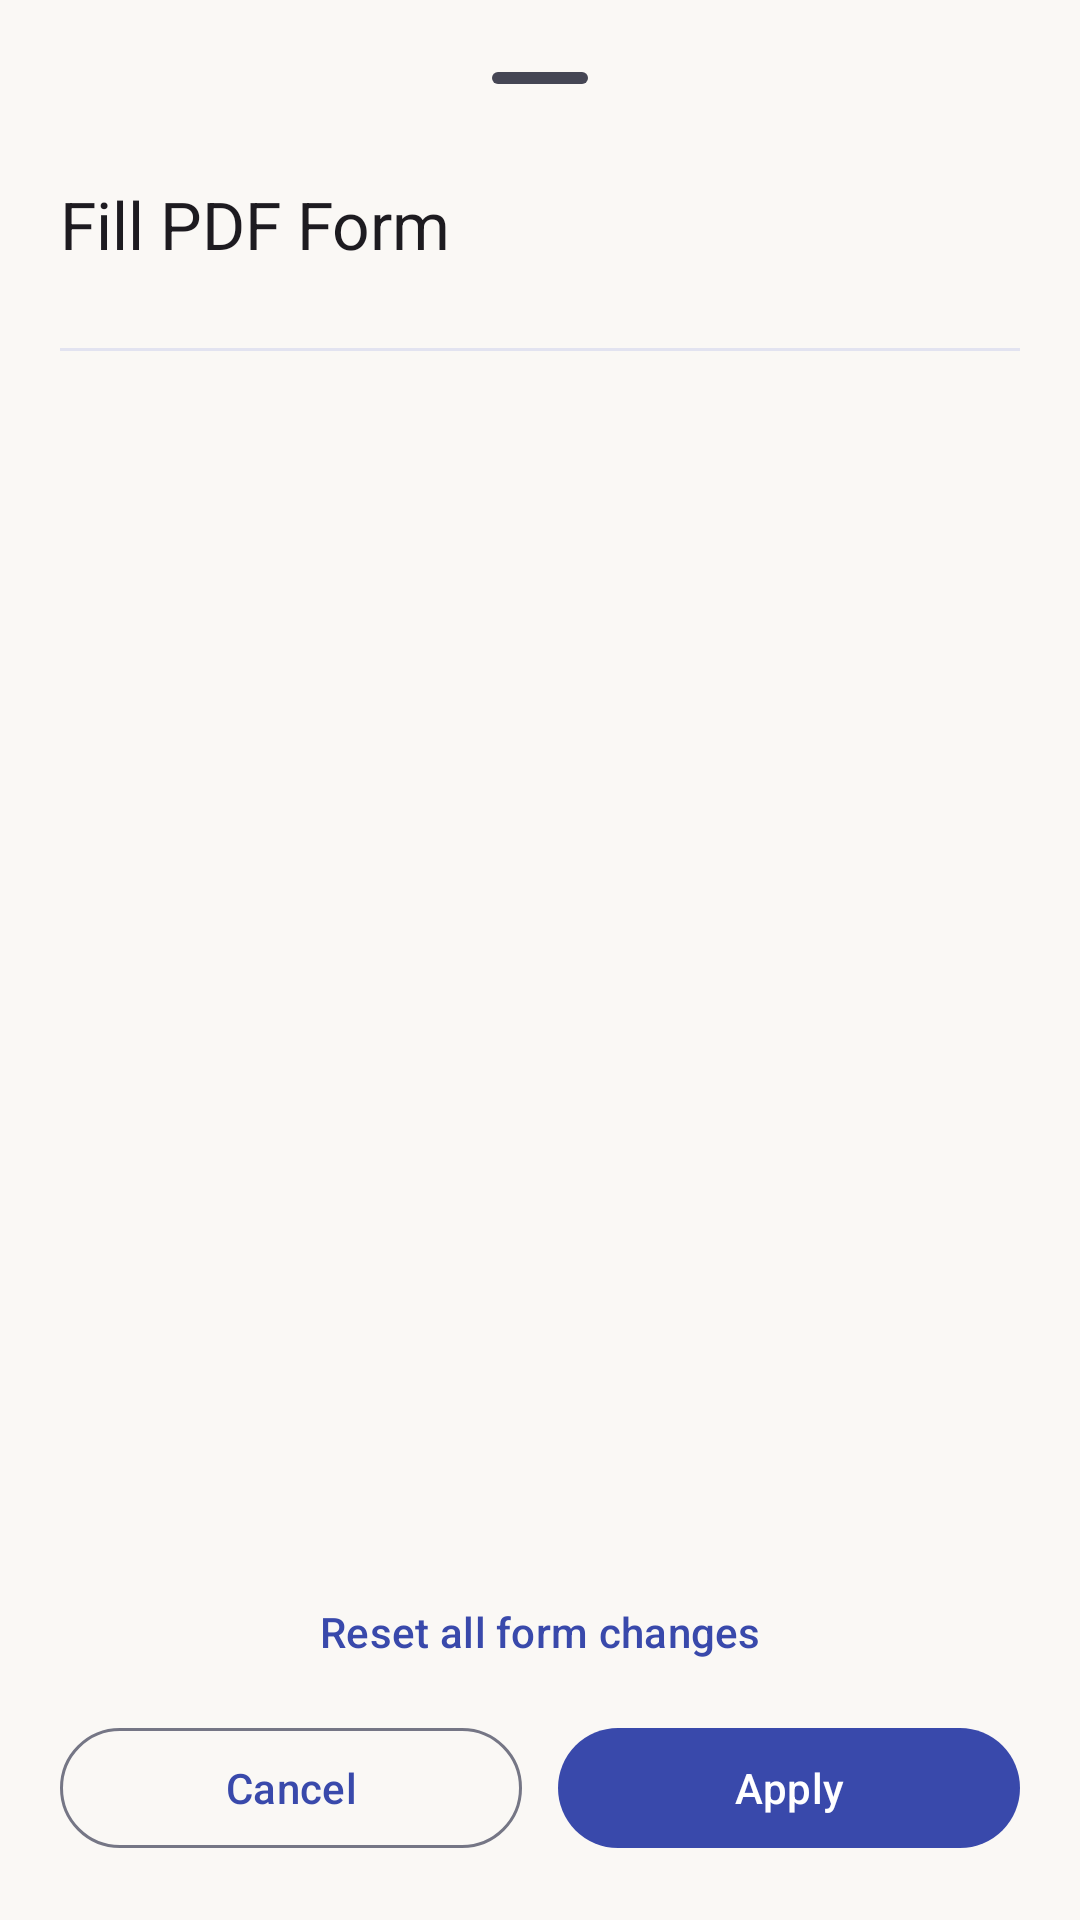

Produce the Android XML layout that renders to this screen, including the resource entries it uses.
<!-- AndroidManifest.xml: application theme Theme.VolumPdf -->
<!-- res/layout/dialog_fill_form_bottom_sheet.xml -->
<?xml version="1.0" encoding="utf-8"?>
<LinearLayout
    xmlns:android="http://schemas.android.com/apk/res/android"
    xmlns:app="http://schemas.android.com/apk/res-auto"
    android:layout_width="match_parent"
    android:layout_height="match_parent"
    android:orientation="vertical"
    android:paddingStart="20dp"
    android:paddingEnd="20dp"
    android:paddingTop="12dp"
    android:paddingBottom="20dp">

    <com.google.android.material.bottomsheet.BottomSheetDragHandleView
        android:id="@+id/dragHandle"
        android:layout_width="match_parent"
        android:layout_height="wrap_content" />

    
    <LinearLayout
        android:layout_width="match_parent"
        android:layout_height="wrap_content"
        android:orientation="horizontal"
        android:gravity="center_vertical"
        android:layout_marginBottom="8dp">

        <LinearLayout
            android:layout_width="0dp"
            android:layout_height="wrap_content"
            android:layout_weight="1"
            android:orientation="vertical">

            <TextView
                android:id="@+id/formSheetTitle"
                android:layout_width="wrap_content"
                android:layout_height="wrap_content"
                android:text="@string/forms_sheet_title"
                android:textAppearance="@style/TextAppearance.Material3.TitleLarge" />

            <TextView
                android:id="@+id/formSheetSubtitle"
                android:layout_width="wrap_content"
                android:layout_height="wrap_content"
                android:layout_marginTop="2dp"
                android:textAppearance="@style/TextAppearance.Material3.BodySmall"
                android:textColor="?android:attr/textColorSecondary" />

        </LinearLayout>

        <com.google.android.material.button.MaterialButton
            android:id="@+id/btnCloseSheet"
            style="@style/Widget.Material3.Button.IconButton"
            android:layout_width="48dp"
            android:layout_height="48dp"
            app:icon="@drawable/ic_close"
            android:contentDescription="@string/action_cancel" />

    </LinearLayout>

    <com.google.android.material.divider.MaterialDivider
        android:layout_width="match_parent"
        android:layout_height="wrap_content"
        android:layout_marginBottom="8dp" />

    
    <androidx.recyclerview.widget.RecyclerView
        android:id="@+id/recyclerFormFields"
        android:layout_width="match_parent"
        android:layout_height="0dp"
        android:layout_weight="1"
        android:clipToPadding="false"
        android:scrollbars="vertical" />

    
    <TextView
        android:id="@+id/formReadOnlyNote"
        android:layout_width="match_parent"
        android:layout_height="wrap_content"
        android:layout_marginTop="8dp"
        android:text="@string/forms_read_only_note"
        android:textAppearance="@style/TextAppearance.Material3.BodyMedium"
        android:visibility="gone" />

    
    <com.google.android.material.progressindicator.LinearProgressIndicator
        android:id="@+id/saveProgressBar"
        android:layout_width="match_parent"
        android:layout_height="wrap_content"
        android:layout_marginTop="8dp"
        android:indeterminate="true"
        android:visibility="gone" />

    <com.google.android.material.button.MaterialButton
        android:id="@+id/btnResetForms"
        style="@style/Widget.Material3.Button.TextButton"
        android:layout_width="match_parent"
        android:layout_height="wrap_content"
        android:layout_marginTop="4dp"
        android:minHeight="48dp"
        android:text="@string/forms_reset_all" />

    
    <LinearLayout
        android:layout_width="match_parent"
        android:layout_height="wrap_content"
        android:layout_marginTop="4dp"
        android:orientation="horizontal">

        <com.google.android.material.button.MaterialButton
            android:id="@+id/btnCancelForm"
            style="@style/Widget.Material3.Button.OutlinedButton"
            android:layout_width="0dp"
            android:layout_height="wrap_content"
            android:layout_weight="1"
            android:minHeight="48dp"
            android:text="@string/action_cancel" />

        <Space
            android:layout_width="12dp"
            android:layout_height="wrap_content" />

        <com.google.android.material.button.MaterialButton
            android:id="@+id/btnApplyForm"
            style="@style/Widget.Material3.Button"
            android:layout_width="0dp"
            android:layout_height="wrap_content"
            android:layout_weight="1"
            android:minHeight="48dp"
            android:text="@string/forms_apply" />

    </LinearLayout>

</LinearLayout>
<!-- resources referenced by this layout -->
<resources>
  <string name="action_cancel">Cancel</string>
  <string name="forms_apply">Apply</string>
  <string name="forms_read_only_note">This document does not allow filling in forms, so the fields are view-only.</string>
  <string name="forms_reset_all">Reset all form changes</string>
  <string name="forms_sheet_title">Fill PDF Form</string>
  <color name="md_theme_light_primary">#3949AB</color>
  <color name="md_theme_light_onPrimary">#FFFFFF</color>
  <color name="md_theme_light_primaryContainer">#E0E5FF</color>
  <color name="md_theme_light_onPrimaryContainer">#121C69</color>
  <color name="md_theme_light_secondary">#585E78</color>
  <color name="md_theme_light_onSecondary">#FFFFFF</color>
  <color name="md_theme_light_secondaryContainer">#DCE1FF</color>
  <color name="md_theme_light_onSecondaryContainer">#151B32</color>
  <color name="md_theme_light_tertiary">#735471</color>
  <color name="md_theme_light_onTertiary">#FFFFFF</color>
  <color name="md_theme_light_tertiaryContainer">#FED7F9</color>
  <color name="md_theme_light_onTertiaryContainer">#2B122B</color>
  <color name="md_theme_light_error">#BA1A1A</color>
  <color name="md_theme_light_onError">#FFFFFF</color>
  <color name="md_theme_light_errorContainer">#FFDAD6</color>
  <color name="md_theme_light_onErrorContainer">#410002</color>
  <color name="md_theme_light_background">#FAF8F5</color>
  <color name="md_theme_light_onBackground">#1A1B20</color>
  <color name="md_theme_light_surface">#FFFFFF</color>
  <color name="md_theme_light_onSurface">#1A1B20</color>
  <color name="md_theme_light_surfaceVariant">#EEF0FA</color>
  <color name="md_theme_light_onSurfaceVariant">#454654</color>
  <color name="md_theme_light_outline">#757685</color>
  <color name="md_theme_light_outlineVariant">#E2E3F0</color>
</resources>
